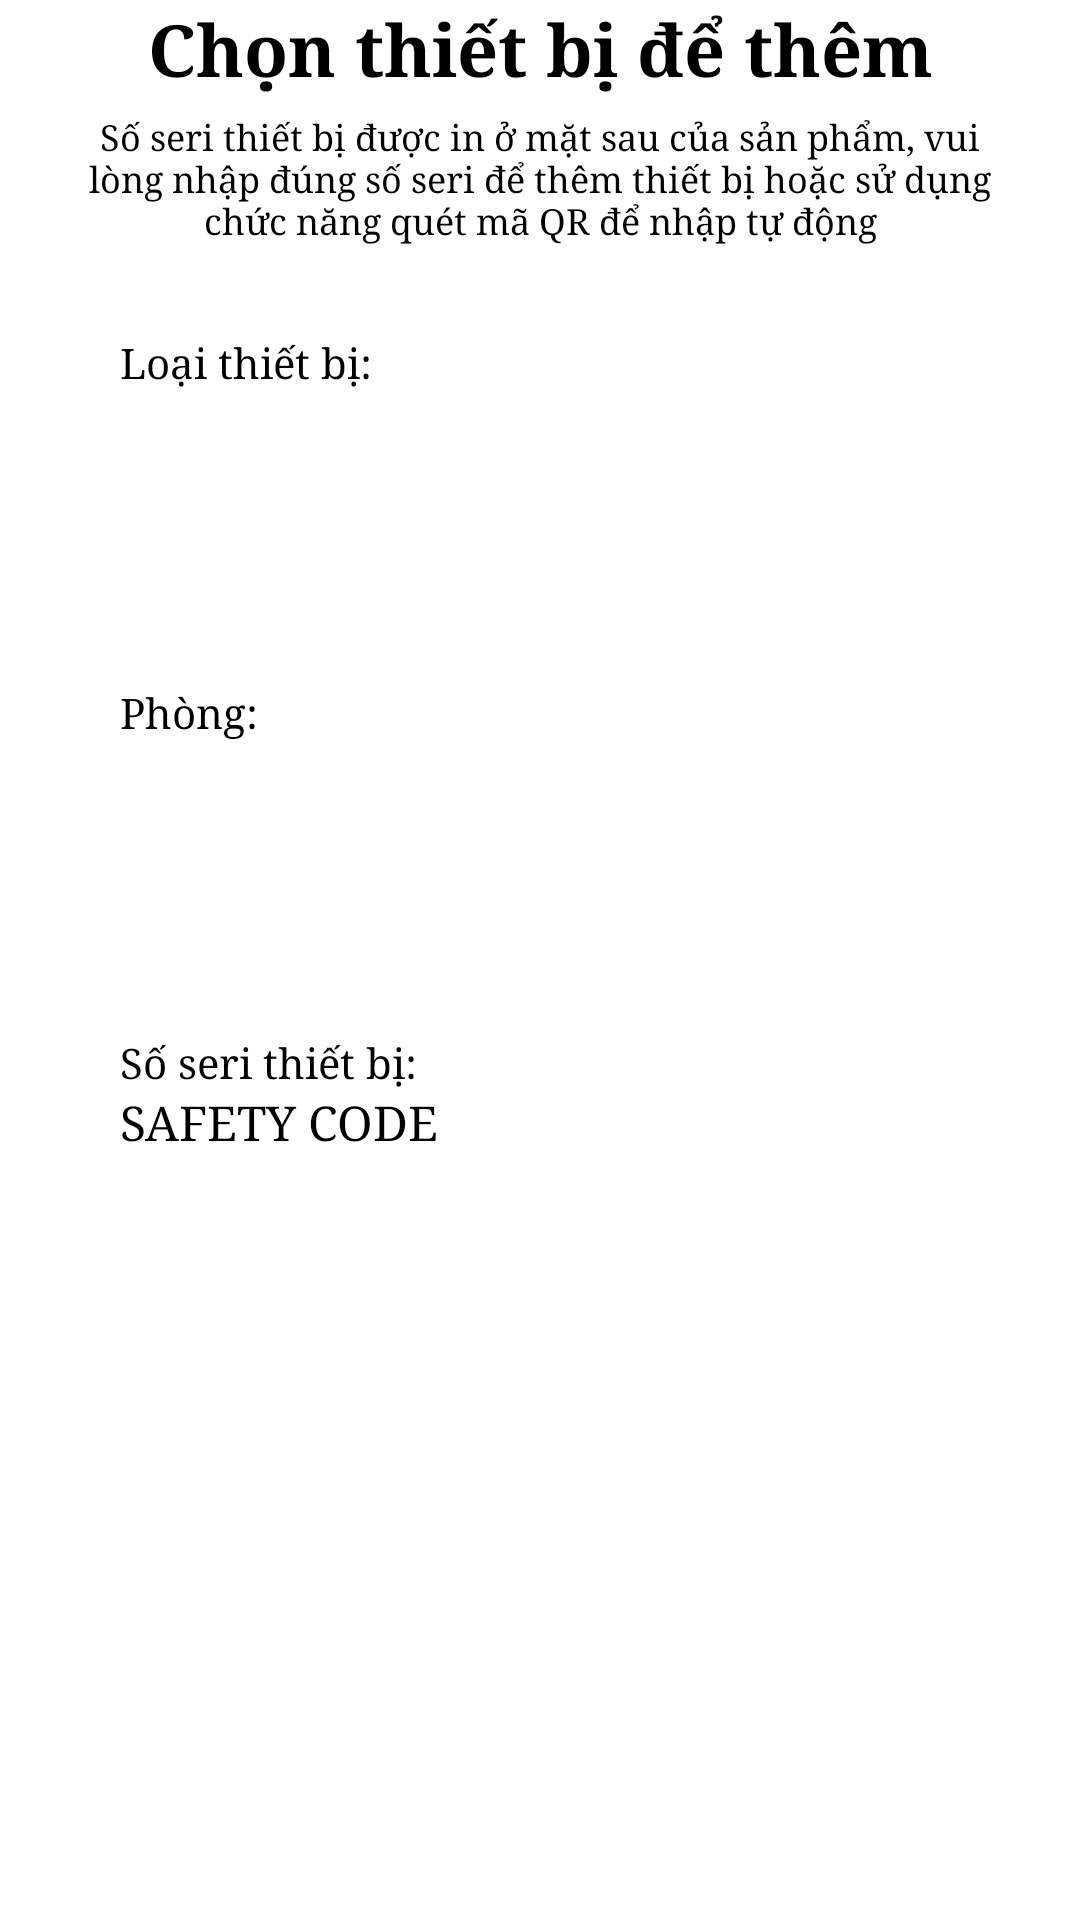

Write the Android layout XML for this screen, with the resource values it uses.
<!-- AndroidManifest.xml: application theme Theme.SmartHome -->
<!-- res/layout/fragment_add_device.xml -->
<?xml version="1.0" encoding="utf-8"?>
<FrameLayout xmlns:android="http://schemas.android.com/apk/res/android"
    xmlns:tools="http://schemas.android.com/tools"
    xmlns:app="http://schemas.android.com/apk/res-auto"
    android:layout_width="match_parent"
    android:layout_height="match_parent"
    tools:context=".view.AddDeviceFragment">

    <LinearLayout
        android:layout_width="match_parent"
        android:layout_height="match_parent"
        android:orientation="vertical">

        <androidx.appcompat.widget.Toolbar
            android:id="@+id/toolbar"
            android:layout_width="match_parent"
            android:layout_height="?attr/actionBarSize"
            android:elevation="4dp"
            android:theme="@style/ThemeOverlay.AppCompat.ActionBar"
            app:menu="@menu/menu_add_device"
            app:popupTheme="@style/ThemeOverlay.AppCompat.Light" />

        <TextView
            android:id="@+id/textView"
            android:layout_width="match_parent"
            android:layout_height="wrap_content"
            android:fontFamily="serif"
            android:gravity="center"
            android:text="@string/add_device"
            android:textColor="@color/black"
            android:textSize="24sp"
            android:textStyle="bold" />

        <TextView
            android:layout_width="match_parent"
            android:layout_height="wrap_content"
            android:layout_marginLeft="20dp"
            android:layout_marginTop="5dp"
            android:layout_marginRight="20dp"
            android:fontFamily="serif"
            android:text="@string/context"
            android:textAlignment="center"
            android:textColor="@color/black"
            android:textSize="12sp">

        </TextView>


        <LinearLayout
            android:layout_width="match_parent"
            android:layout_height="wrap_content"
            android:layout_marginTop="20dp"
            android:layout_marginLeft="20dp"
            android:layout_marginRight="20dp"
            android:elevation="10dp"
            android:orientation="vertical"
            android:background="@drawable/circle"
            >

            <TextView
                android:layout_width="match_parent"
                android:layout_height="wrap_content"
                android:layout_marginLeft="20dp"
                android:layout_marginTop="10dp"
                android:layout_marginRight="20dp"
                android:fontFamily="serif"
                android:text="@string/type"
                android:textColor="@color/black"
                android:textSize="14sp">

            </TextView>

            <Spinner
                android:id="@+id/spinnerType"
                android:layout_width="match_parent"
                android:layout_height="48dp"
                android:layout_marginLeft="20dp"
                android:layout_marginTop="10dp"
                android:layout_marginRight="20dp"
                android:layout_marginBottom="10dp">

            </Spinner>
        </LinearLayout>

        <LinearLayout
            android:layout_width="match_parent"
            android:layout_height="wrap_content"
            android:layout_marginTop="20dp"
            android:layout_marginLeft="20dp"
            android:layout_marginRight="20dp"
            android:elevation="10dp"
            android:orientation="vertical"
            android:background="@drawable/circle"
            >

            <TextView
                android:layout_width="match_parent"
                android:layout_height="wrap_content"
                android:layout_marginLeft="20dp"
                android:layout_marginTop="10dp"
                android:layout_marginRight="20dp"
                android:fontFamily="serif"
                android:text="@string/room"
                android:textColor="@color/black"
                android:textSize="14sp" />

            <Spinner
                android:id="@+id/spinnerRoom"
                android:layout_width="match_parent"
                android:layout_height="48dp"
                android:layout_marginLeft="20dp"
                android:layout_marginTop="10dp"
                android:layout_marginRight="20dp"
                android:layout_marginBottom="10dp">
            </Spinner>
        </LinearLayout>

        <LinearLayout
            android:layout_width="match_parent"
            android:layout_height="wrap_content"
            android:layout_marginTop="20dp"
            android:layout_marginLeft="20dp"
            android:layout_marginRight="20dp"
            android:elevation="10dp"
            android:orientation="vertical"
            android:background="@drawable/circle"
            >

            <TextView
                android:layout_width="match_parent"
                android:layout_height="wrap_content"
                android:layout_marginLeft="20dp"
                android:layout_marginTop="10dp"
                android:layout_marginRight="20dp"
                android:fontFamily="serif"
                android:text="@string/serial_number"
                android:textColor="@color/black"
                android:textSize="14sp">

            </TextView>

            <LinearLayout
                android:layout_width="match_parent"
                android:layout_height="wrap_content"
                android:orientation="horizontal"
                >
                <EditText
                    android:layout_width="0dp"
                    android:layout_height="48dp"
                    android:layout_weight="1"
                    android:layout_marginStart="20dp"
                    android:layout_marginEnd="10dp"
                    android:hint="@string/serial_code"
                    android:maxLength="8"
                    android:inputType="number"
                    android:id="@+id/etSerialNumber"
                    android:fontFamily="serif"
                    android:textSize="16sp"
                    android:textColor="@color/black"
                    android:autofillHints="phone"
                    >
                </EditText>

                <ImageView
                    android:id="@+id/btnScanQRCode"
                    android:layout_width="48dp"
                    android:layout_height="48dp"
                    android:contentDescription="@string/todo"
                    android:src="@drawable/scan"
                    android:layout_marginEnd="10dp"
                    android:layout_marginBottom="10dp"
                    android:onClick="scanQRCode"
                    >
                </ImageView>
            </LinearLayout>
        </LinearLayout>

        <Button
            android:id="@+id/btnAddDevice"
            android:layout_width="match_parent"
            android:layout_height="wrap_content"
            android:layout_marginTop="20dp"
            android:layout_marginLeft="20dp"
            android:layout_marginRight="20dp"
            android:text="@string/btn_add"
            android:textColor="@color/white"
            android:textSize="16sp"
            android:onClick="addDevice"
            android:backgroundTint="#00BFFF"
            android:elevation="10dp"
            >
        </Button>


    </LinearLayout>

</FrameLayout>
<!-- resources referenced by this layout -->
<resources>
  <!-- drawable circle (drawable) -->
  <?xml version="1.0" encoding="utf-8"?>
  <shape xmlns:android="http://schemas.android.com/apk/res/android">
      <solid android:color="#FFFFFF"/> 
      <corners android:radius="20dp"/> 
  </shape>
  <string name="add_device">Chọn thiết bị để thêm</string>
  <string name="btn_add">Thêm thiết bị</string>
  <string name="context">Số seri thiết bị được in ở mặt sau của sản phẩm, vui lòng nhập đúng số seri để thêm thiết bị hoặc sử dụng chức năng quét mã QR để nhập tự động</string>
  <string name="room">"Phòng: "</string>
  <string name="serial_code">SAFETY CODE</string>
  <string name="serial_number">"Số seri thiết bị: "</string>
  <string name="todo">TODO</string>
  <string name="type">"Loại thiết bị: "</string>
  <!-- not gathered from this repository: default colours our renderer supplied (Android Studio template values) -->
  <color name="black">#FF000000</color>
  <color name="white">#FFFFFFFF</color>
</resources>
